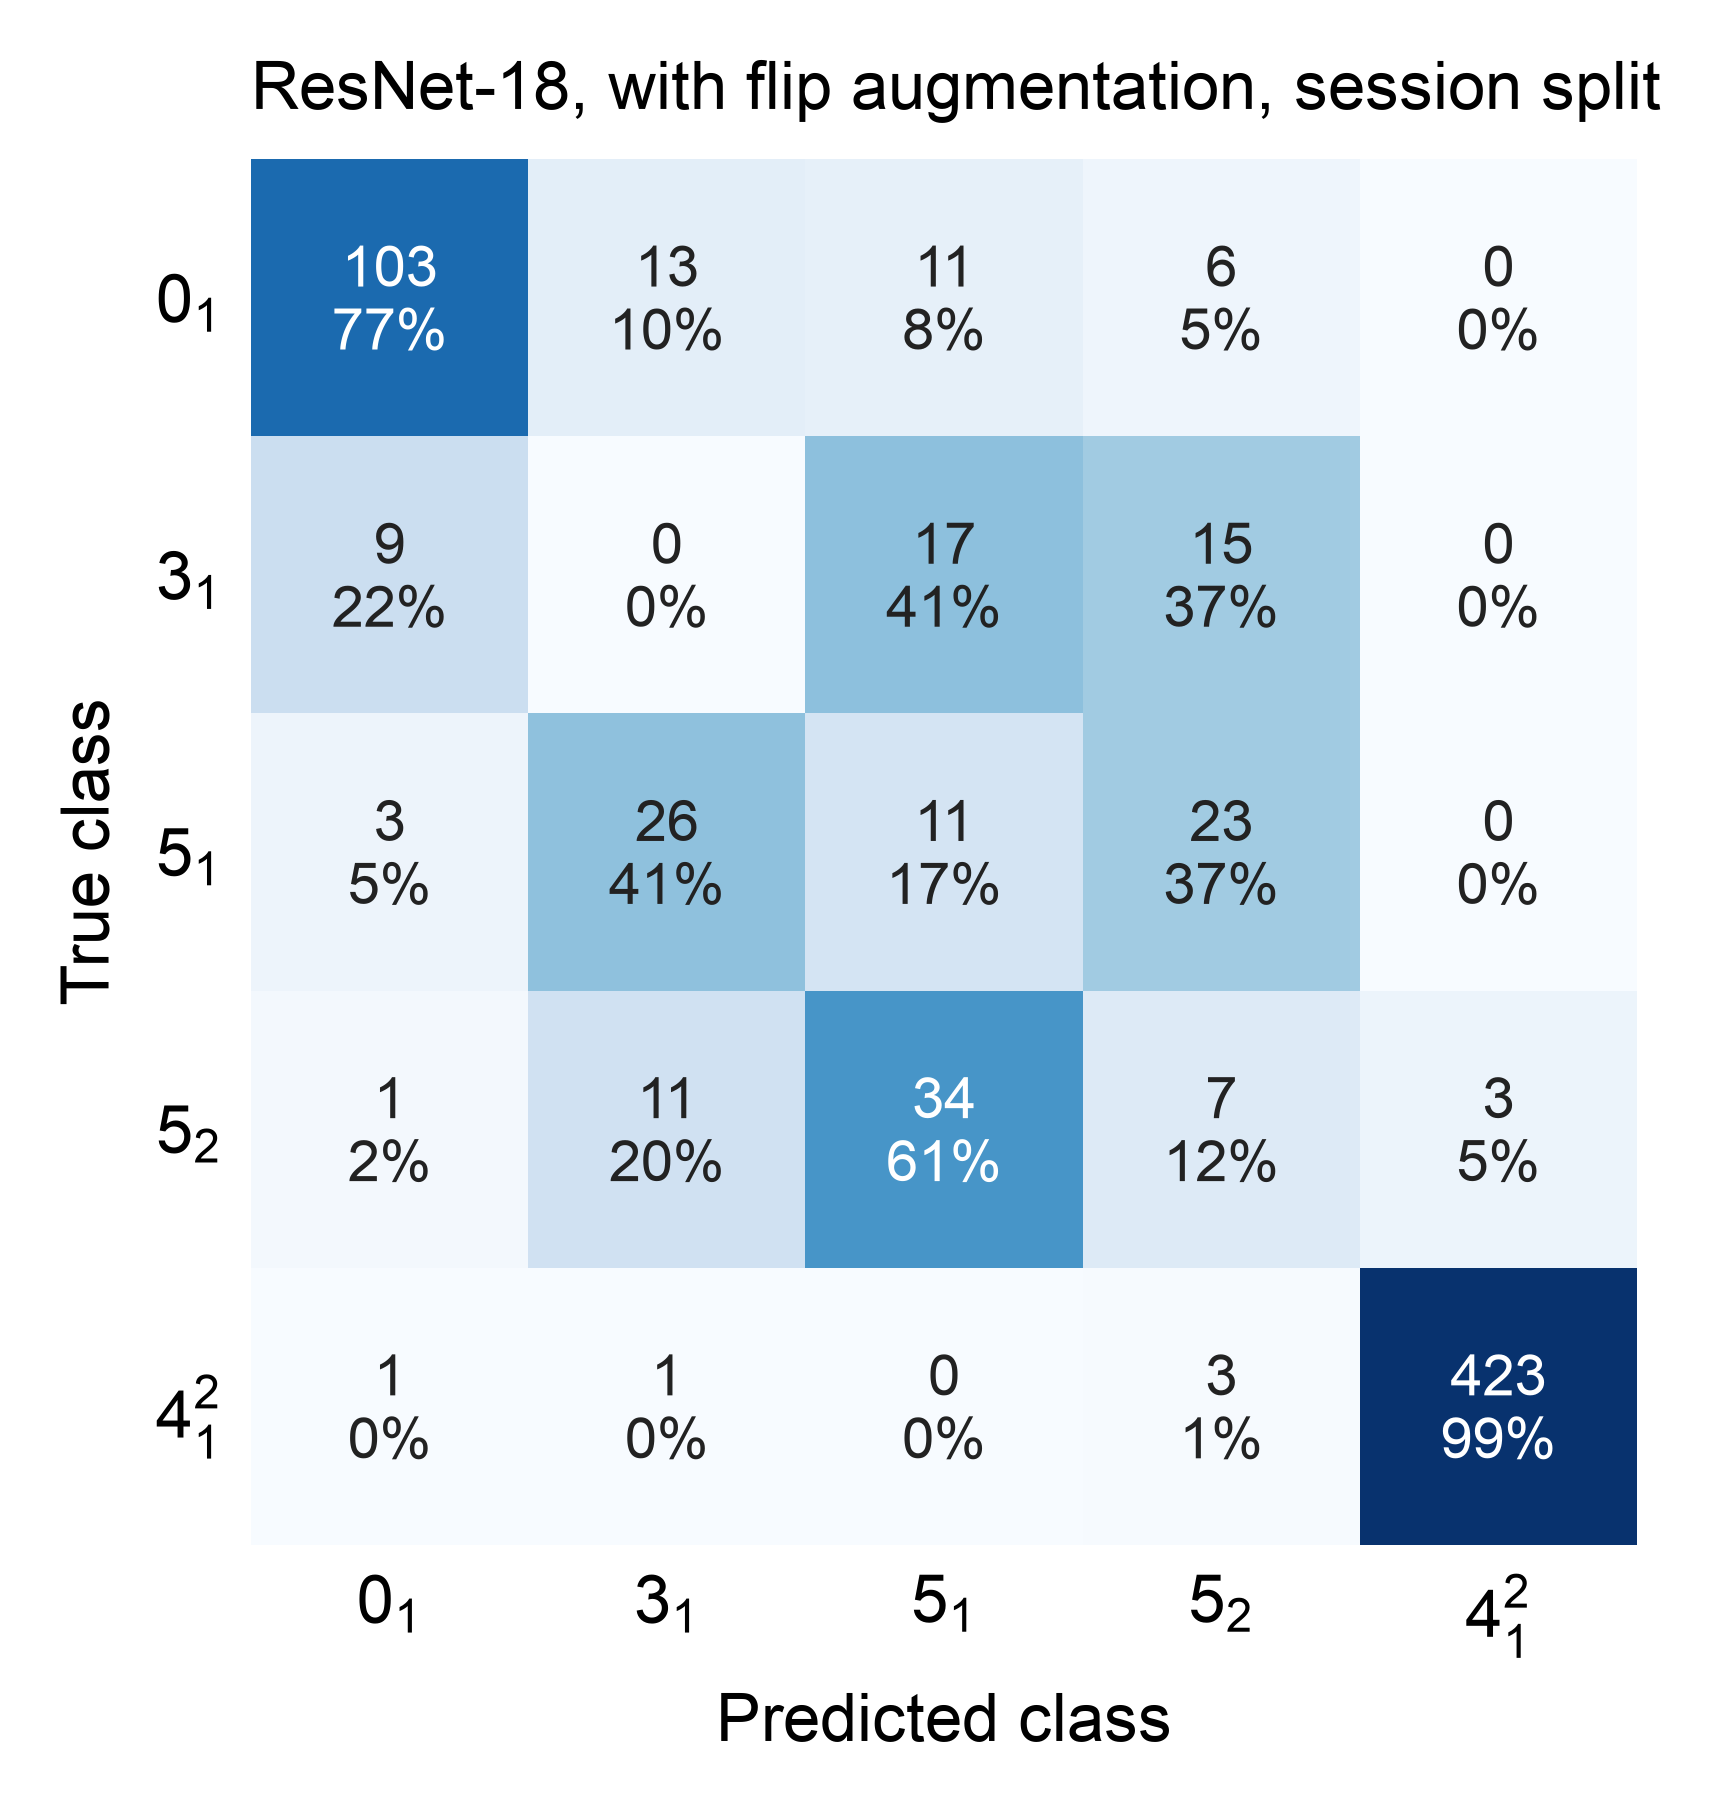

The file beside this chart, header and first rows:
, pred_0_1, pred_3_1, pred_5_1, pred_5_2, pred_4^2_1
true_0_1, 103, 13, 11, 6, 0
true_3_1, 9, 0, 17, 15, 0
true_5_1, 3, 26, 11, 23, 0
true_5_2, 1, 11, 34, 7, 3
true_4^2_1, 1, 1, 0, 3, 423
